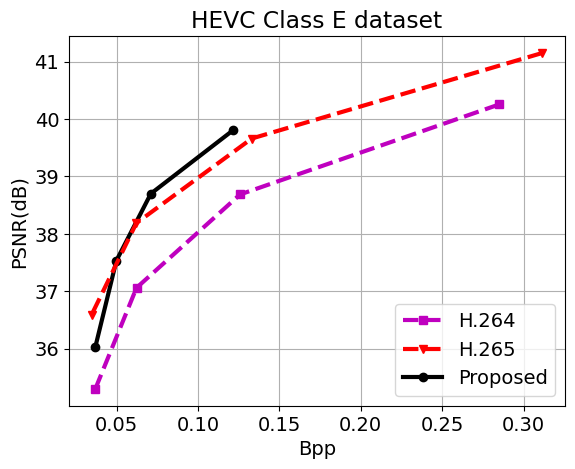

This chart was generated by the following Python code:
import os
import matplotlib.pyplot as plt
import numpy as np
import matplotlib

font = {'family': 'Arial', 'weight': 'normal', 'size': 14}
matplotlib.rc('font', **font)
LineWidth = 3

bpp = [0.03684806667, 0.04987243333, 0.07102866667, 0.1215183]
psnr = [36.020002, 37.53390843, 38.70012267, 39.80463083]
ours, = plt.plot(bpp, psnr, "k-o", linewidth=LineWidth, label='Proposed')

# H.264 Very fast.
bpp = [0.2852274947, 0.1258268969, 0.06222708037, 0.03691561612]
psnr = [40.2565935, 38.68609093, 37.05970011, 35.29799684]
h264, = plt.plot(bpp, psnr, "m--s", linewidth=LineWidth, label='H.264')

# H.265 Very fast.
bpp = [0.3116379616, 0.1330267519, 0.06213571259, 0.03461588542]
psnr = [41.1524441, 39.66106773, 38.18752504, 36.58893659]

h265, = plt.plot(bpp, psnr, "r--v", linewidth=LineWidth, label='H.265')

plt.legend(handles=[h264, h265, ours], loc=4)
plt.grid()
plt.xlabel('Bpp')
plt.ylabel('PSNR(dB)')
plt.title('HEVC Class E dataset')
plt.savefig('ClassE_PSNR.eps', format='eps', dpi=300, bbox_inches='tight')
